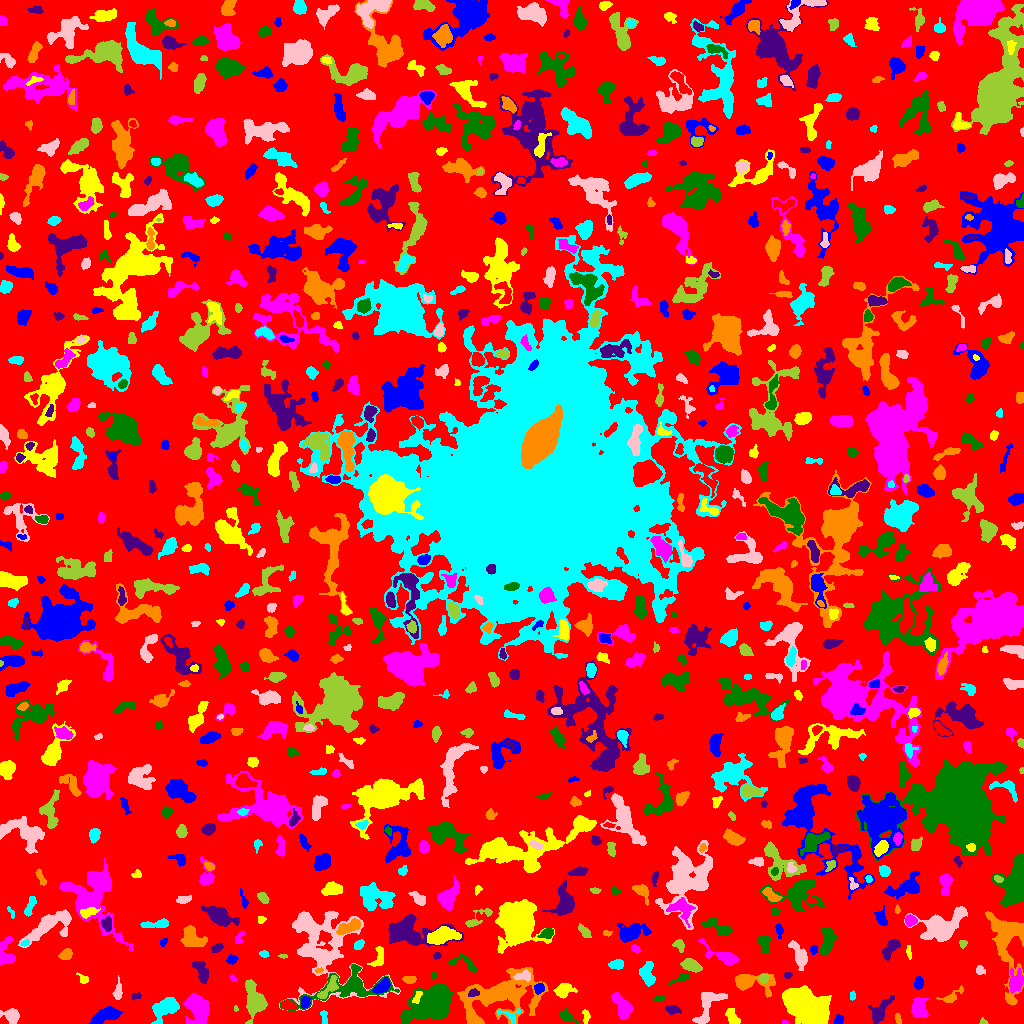

Data behind this chart, as committed beside it:
ID, X, Y, A, B, theta, total_flux, mu_max, mu_median, mu_mean, R_fwhm, R_e, R10, R90, x_start, x_end, y_start, y_end, area, greylevel
0, 508.2, 519.1, 300.4, 298.1, -0.863, 1212486, 11.0, 1.0, 1.676, 48.77, 221.2, 84.24, 359.4, 0, 1023, 0, 1023, 723462, 1.676
1, 838.8, 3.972, 2.454, 1.824, 1.409, 106.0, 3.0, 1.0, 1.277, 3.385, 2.646, 0.9772, 4.068, 834, 843, 0, 9, 83, 7.277
2, 732.7, 5.85, 5.044, 2.434, -1.092, 426.0, 8.0, 2.0, 2.551, 3.038, 3.989, 1.382, 6.18, 725, 740, 0, 15, 167, 6.551
3, 785.1, 1.062, 1.562, 0.9717, -0.1447, 48.0, 4.0, 1.0, 1.846, 1.954, 1.382, 0.5642, 2.459, 782, 788, 0, 3, 26, 5.846
4, 566.4, 7.269, 3.788, 2.214, -0.5836, 547.0, 11.0, 3.0, 3.799, 3.478, 3.432, 1.262, 5.614, 559, 578, 0, 15, 144, 7.799
5, 879.4, 11.55, 7.446, 3.002, 0.9715, 962.0, 9.0, 3.0, 3.144, 4.983, 4.951, 1.871, 8.078, 868, 894, 0, 28, 306, 7.144
6, 897.7, 5.312, 2.457, 1.313, -1.305, 80.0, 3.0, 1.0, 1.27, 2.523, 2.185, 0.7979, 3.656, 895, 901, 0, 10, 63, 6.27
7, 323.8, 6.083, 3.723, 1.406, -1.505, 120.0, 3.0, 1.0, 1.429, 3.568, 2.821, 0.9772, 4.334, 320, 327, 0, 13, 84, 6.429
8, 11.89, 7.569, 3.748, 3.076, -0.7496, 1347, 17.0, 5.0, 6.476, 4.687, 3.909, 1.596, 6.333, 0, 19, 0, 15, 208, 10.48
9, 983.4, 1.161, 1.607, 1.07, -0.3983, 31.0, 2.0, 1.0, 0.7381, 2.646, 1.493, 0.5642, 2.394, 979, 988, 0, 6, 42, 5.738
10, 650.6, 3.794, 2.799, 2.037, 0.8602, 326.0, 7.0, 3.0, 3.432, 3.742, 2.985, 1.128, 4.687, 644, 655, 0, 10, 95, 7.432
11, 105.1, 8.209, 6.672, 2.843, 0.3735, 2146, 16.0, 5.0, 6.114, 6.308, 5.262, 2.111, 8.425, 88, 122, 0, 17, 351, 10.11
12, 585.3, 8.009, 3.967, 1.494, -1.452, 117.0, 5.0, 1.0, 1.345, 1.954, 2.459, 0.7979, 4.068, 582, 590, 0, 14, 87, 7.345
13, 919, 14.87, 4.736, 3.536, -1.305, 1139, 10.0, 4.0, 3.955, 5.863, 5.015, 2.034, 7.919, 911, 928, 6, 26, 288, 7.955
14, 433.1, 22.12, 13.16, 6.922, 0.6032, 11069, 36.0, 6.0, 8.379, 6.58, 9.624, 3.338, 17.16, 400, 452, 0, 40, 1321, 12.38
15, 672.5, 13.93, 3.656, 2.114, -0.1265, 280.0, 5.0, 2.0, 2.353, 3.785, 3.29, 1.262, 5.323, 665, 681, 9, 18, 119, 6.353
16, 499.9, 27.93, 21.11, 10.57, 0.3022, 9217, 24.0, 4.0, 4.811, 5.441, 12.84, 4.029, 21.36, 457, 548, 0, 56, 1916, 7.811
17, 509.2, 8.7, 6.805, 3.48, -0.1311, 293.0, 5.0, 2.0, 2.108, 3.478, 3.656, 1.382, 5.863, 497, 521, 0, 15, 139, 9.108
18, 708, 20.49, 9.928, 4.888, 1.118, 1332, 10.0, 3.0, 3.098, 5.293, 5.754, 2.034, 9.821, 692, 727, 0, 31, 430, 7.098
19, 235.6, 15.5, 1.411, 0.7627, -1.473, 22.0, 2.0, 1.0, 0.8148, 2.185, 1.262, 0.5642, 1.954, 234, 238, 12, 18, 27, 6.815
20, 287.4, 18.31, 3.571, 1.981, -0.2433, 591.0, 10.0, 4.0, 4.805, 4.37, 3.338, 1.382, 5.293, 281, 296, 14, 23, 123, 11.8
21, 304.7, 20.86, 2.911, 2.263, 1.26, 419.0, 9.0, 3.5, 3.953, 3.523, 3.192, 1.128, 5.046, 301, 311, 15, 27, 106, 10.95
22, 417.2, 26.54, 3.556, 1.636, 1.201, 180.0, 4.0, 2.0, 2.069, 4.297, 2.985, 1.128, 4.478, 412, 422, 20, 32, 87, 12.07
23, 621.8, 17.32, 7.138, 3.199, -1.044, 1210, 7.0, 4.0, 3.612, 7.334, 5.726, 2.394, 8.686, 611, 633, 4, 31, 335, 7.612
24, 659.1, 25.23, 2.475, 1.351, 0.1846, 88.0, 3.0, 1.0, 1.544, 2.706, 2.185, 0.7979, 3.742, 653, 664, 22, 28, 57, 6.544
25, 137.8, 27.55, 2.094, 1.588, 0.1839, 65.0, 3.0, 1.0, 1.066, 2.523, 2.034, 0.7979, 3.192, 132, 141, 23, 31, 61, 6.066
26, 951.3, 26.5, 6.195, 2.314, 0.536, 331.0, 7.0, 1.0, 2.069, 2.877, 3.432, 1.262, 6.129, 936, 963, 21, 38, 160, 6.069
27, 166, 16.15, 6.677, 3.825, 0.5947, 2939, 21.0, 5.0, 6.788, 5.89, 5.557, 2.111, 9.15, 151, 179, 0, 26, 433, 11.79
28, 117.7, 31.64, 4.586, 1.902, 1.462, 275.0, 6.0, 2.0, 2.083, 3.523, 3.338, 1.262, 5.698, 112, 122, 24, 48, 132, 6.083
29, 255.1, 22.72, 7.184, 4.099, -1.32, 3496, 24.0, 5.0, 6.462, 5.863, 5.781, 2.185, 10.17, 245, 267, 0, 44, 541, 10.46
30, 275.6, 33.31, 3.887, 1.718, -0.008768, 330.0, 7.0, 2.0, 3.084, 3.523, 2.877, 1.128, 4.886, 269, 287, 29, 38, 107, 7.084
31, 538.7, 35.3, 2.354, 2.152, 1.298, 474.0, 12.0, 4.0, 4.74, 3.385, 2.706, 0.9772, 4.549, 534, 544, 29, 40, 100, 11.74
32, 563.9, 33.37, 4.486, 3.108, 0.2956, 1620, 17.0, 7.0, 7.364, 4.983, 4.514, 1.784, 7.247, 553, 577, 25, 40, 220, 10.36
33, 197.8, 15.83, 6.485, 4.952, -1.175, 3694, 20.0, 5.0, 6.447, 7.047, 6.457, 2.523, 10.66, 183, 209, 0, 30, 573, 10.45
34, 349.3, 37, 21.97, 7.944, 0.2062, 2453, 8.0, 2.0, 2.723, 8.667, 8.795, 3.29, 14.36, 280, 399, 13, 59, 901, 7.723
35, 473.9, 30.62, 2.696, 1.774, 0.1526, 242.0, 7.0, 2.0, 3.025, 2.985, 2.646, 0.9772, 4.334, 468, 479, 27, 35, 80, 13.03
36, 747.8, 42.14, 9.369, 4.11, -0.1352, 2624, 19.0, 3.0, 5.754, 5.754, 5.262, 2.111, 9.508, 735, 775, 26, 50, 456, 10.75
37, 852.4, 27.56, 2.293, 1.456, 1.561, 79.0, 2.0, 2.0, 1.549, 3.868, 2.459, 0.9772, 3.523, 850, 855, 23, 33, 51, 7.549
38, 321.2, 82.37, 26.1, 17.5, -0.9999, 6696, 14.0, 3.0, 3.522, 8.253, 12.75, 4.26, 21.71, 279, 400, 13, 112, 1901, 6.522
39, 328.2, 34.91, 7.947, 2.522, 0.8661, 643.0, 7.0, 3.0, 3.033, 5.078, 4.618, 1.784, 7.092, 317, 338, 25, 48, 212, 11.03
40, 53.19, 30.22, 12.15, 10.59, 0.7532, 12379, 31.0, 6.0, 7.571, 7.939, 10.4, 3.656, 18.88, 26, 98, 0, 52, 1635, 10.57
41, 381.8, 36.89, 4.81, 2.54, 0.7242, 774.0, 8.0, 4.0, 4.184, 6.103, 4.406, 1.784, 6.58, 372, 390, 30, 46, 185, 12.18
42, 807.6, 15.3, 12.5, 7.598, -0.5885, 9168, 18.0, 6.0, 6.605, 10.85, 11.18, 4.184, 17.8, 782, 831, 0, 38, 1388, 11.61
43, 1016, 41.84, 5.344, 3.376, 1.309, 990.0, 9.0, 3.0, 3.574, 5.528, 4.918, 1.954, 7.939, 1009, 1023, 30, 56, 277, 9.574
44, 681.6, 45.41, 4.743, 1.67, 0.3776, 235.0, 6.0, 2.0, 2.282, 3.385, 2.877, 0.9772, 4.886, 668, 690, 39, 49, 103, 6.282
45, 201.4, 53.09, 6.018, 2.777, -1.122, 928.0, 10.0, 4.0, 3.819, 5.382, 4.754, 1.871, 7.356, 192, 208, 40, 62, 243, 7.819
46, 409.3, 44.11, 3.219, 1.851, 0.007431, 276.0, 5.0, 3.0, 2.875, 4.37, 3.192, 1.262, 4.82, 402, 416, 40, 47, 96, 6.875
47, 647.4, 49.97, 5.603, 3.051, -1.389, 1268, 12.0, 5.0, 4.628, 5.809, 4.853, 1.871, 7.59, 639, 655, 37, 62, 274, 8.628
48, 523.7, 47.45, 4.292, 2.18, 0.09741, 277.0, 5.0, 2.0, 1.993, 3.827, 3.478, 1.262, 5.47, 513, 530, 42, 54, 139, 10.99
49, 763.5, 45.33, 2.464, 2.05, 0.3909, 375.0, 9.0, 4.0, 4.412, 3.568, 2.821, 1.128, 4.37, 758, 769, 40, 49, 85, 12.41
50, 814.1, 47.27, 25.1, 9.107, 0.2412, 5081, 19.0, 3.0, 4.582, 6.129, 8.921, 3.141, 16.13, 735, 846, 11, 84, 1109, 7.582
51, 918.6, 40.91, 2.939, 2.105, 1.542, 258.0, 6.0, 2.0, 2.324, 3.949, 3.241, 1.128, 4.951, 914, 923, 34, 47, 111, 7.324
52, 83.15, 44.44, 3.023, 1.99, -0.6794, 165.0, 4.0, 2.0, 2.037, 4.184, 2.877, 1.128, 4.478, 76, 88, 40, 51, 81, 6.037
53, 233.0, 45.03, 2.105, 1.352, -0.8802, 61.0, 3.0, 1.0, 1.488, 2.459, 2.034, 0.7979, 3.192, 230, 236, 42, 49, 41, 6.488
54, 433.8, 47.84, 1.694, 1.573, -1.415, 154.0, 7.0, 4.0, 3.756, 2.706, 2.034, 0.7979, 3.192, 431, 437, 45, 51, 41, 6.756
55, 787.5, 48.5, 1.792, 1.411, -0.01418, 131.0, 8.0, 2.0, 2.62, 1.954, 1.871, 0.5642, 3.241, 784, 792, 45, 51, 50, 8.62
56, 318.7, 53.16, 2.017, 1.121, 0.1823, 56.0, 3.0, 2.0, 1.436, 2.523, 1.954, 0.5642, 2.985, 315, 323, 51, 56, 39, 9.436
57, 617, 59.19, 3.542, 2.08, 0.1033, 387.0, 7.0, 3.0, 2.932, 3.989, 3.478, 1.382, 5.382, 608, 623, 54, 64, 132, 6.932
58, 979.5, 53.02, 2.026, 1.832, 1.571, 94.0, 3.0, 1.0, 1.19, 3.09, 2.459, 0.9772, 3.827, 976, 985, 49, 58, 79, 6.19
59, 690, 58.59, 4.481, 2.546, -0.2801, 909.0, 11.0, 3.0, 4.151, 4.618, 4.146, 1.596, 6.864, 680, 702, 51, 65, 219, 8.151
... 844 more rows
